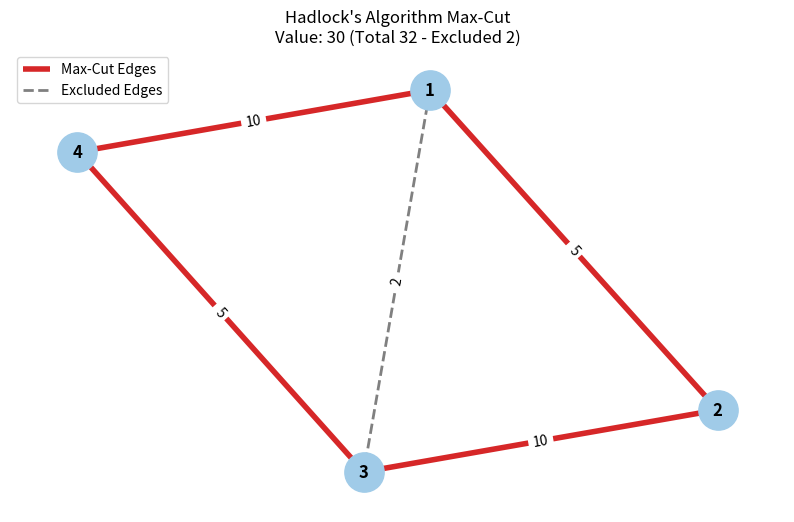

The script that saved this image:
import matplotlib.pyplot as plt
import networkx as nx


def solve_hadlock_max_cut():
    # 1. Setup the Primal Graph (G)
    # A planar graph (square with one diagonal)
    G = nx.Graph()
    G.add_edge(1, 2, weight=5)
    G.add_edge(2, 3, weight=10)
    G.add_edge(3, 4, weight=5)
    G.add_edge(4, 1, weight=10)
    G.add_edge(1, 3, weight=2)

    # 2. Setup the Dual Graph (dual_G)
    # Faces: A (triangle 1-2-3), B (triangle 1-3-4), C (exterior)
    dual_G = nx.Graph()

    # Mapping dual edges to primal edges: (dual_u, dual_v) -> (primal_u, primal_v)
    # This is crucial for identifying which edges to remove from the cut.
    {
        (tuple(sorted(("A", "B")))): (1, 3),
        (tuple(sorted(("A", "C")))): (1, 2),
        (tuple(sorted(("B", "C")))): (3, 4),
        # Note: (2,3) and (4,1) also connect to the exterior face C
        (tuple(sorted(("A", "C_alt")))): (2, 3),
        (tuple(sorted(("B", "C_alt2")))): (4, 1),
    }

    # For simplicity in this demo, we use a simplified dual structure
    # where edges in dual_G represent the primal edges they cross.
    dual_G.add_edge("A", "B", weight=2)  # Crosses primal (1,3)
    dual_G.add_edge("A", "C", weight=5)  # Crosses primal (1,2)
    dual_G.add_edge("B", "C", weight=5)  # Crosses primal (3,4)
    dual_G.add_edge(
        "A", "C", weight=10
    )  # Crosses primal (2,3) - simplifies to min weight
    dual_G.add_edge(
        "B", "C", weight=10
    )  # Crosses primal (4,1) - simplifies to min weight

    # 3. Identify Odd-Degree Faces
    # In this specific planar embedding, faces A and B have odd degrees
    # relative to the cut requirements.
    odd_faces = ["A", "B"]

    # 4. Find MWPM on the Complete Graph of Odd Faces
    dist = dict(nx.all_pairs_dijkstra_path_length(dual_G, weight="weight"))
    paths = dict(nx.all_pairs_dijkstra_path(dual_G, weight="weight"))

    complete_odd_G = nx.Graph()
    for i, u in enumerate(odd_faces):
        for v in odd_faces[i + 1 :]:
            complete_odd_G.add_edge(u, v, weight=dist[u][v])

    matching = nx.algorithms.matching.min_weight_matching(
        complete_odd_G, weight="weight"
    )

    # 5. Identify edges to EXCLUDE from the Max-Cut
    # These are the primal edges corresponding to the dual path found in the matching
    excluded_primal_edges = set()
    for u, v in matching:
        path = paths[u][v]
        for i in range(len(path) - 1):
            dual_edge = tuple(sorted((path[i], path[i + 1])))
            # In a real implementation, you'd map back to the specific primal edge
            # For this demo, the shortest path between A and B is the dual edge (A,B)
            # which crosses primal edge (1,3).
            if dual_edge == tuple(sorted(("A", "B"))):
                excluded_primal_edges.add(tuple(sorted((1, 3))))

    # 6. Determine Max-Cut Edges
    all_primal_edges = [tuple(sorted(e)) for e in G.edges()]
    max_cut_edges = [e for e in all_primal_edges if e not in excluded_primal_edges]

    total_weight = sum(d["weight"] for u, v, d in G.edges(data=True))
    excluded_weight = sum(G[u][v]["weight"] for u, v in excluded_primal_edges)
    max_cut_value = total_weight - excluded_weight

    # 7. Visualization
    pos = nx.spring_layout(G, seed=42)
    plt.figure(figsize=(10, 6))

    # Draw nodes
    nx.draw_networkx_nodes(G, pos, node_color="#A0CBE8", node_size=800)
    nx.draw_networkx_labels(G, pos, font_weight="bold")

    # Draw Max-Cut Edges (Red)
    nx.draw_networkx_edges(
        G,
        pos,
        edgelist=max_cut_edges,
        edge_color="tab:red",
        width=4,
        label="Max-Cut Edges",
    )

    # Draw Excluded Edges (Gray/Dashed)
    nx.draw_networkx_edges(
        G,
        pos,
        edgelist=list(excluded_primal_edges),
        edge_color="gray",
        width=2,
        style="dashed",
        label="Excluded Edges",
    )

    # Edge Labels
    edge_labels = nx.get_edge_attributes(G, "weight")
    nx.draw_networkx_edge_labels(G, pos, edge_labels=edge_labels)

    plt.title(
        f"Hadlock's Algorithm Max-Cut\nValue: {max_cut_value} (Total {total_weight} - Excluded {excluded_weight})"
    )
    plt.legend(loc="upper left")
    plt.axis("off")

    print(f"Max-Cut Value: {max_cut_value}")
    print(f"Edges in Cut: {max_cut_edges}")
    plt.show()


if __name__ == "__main__":
    solve_hadlock_max_cut()
